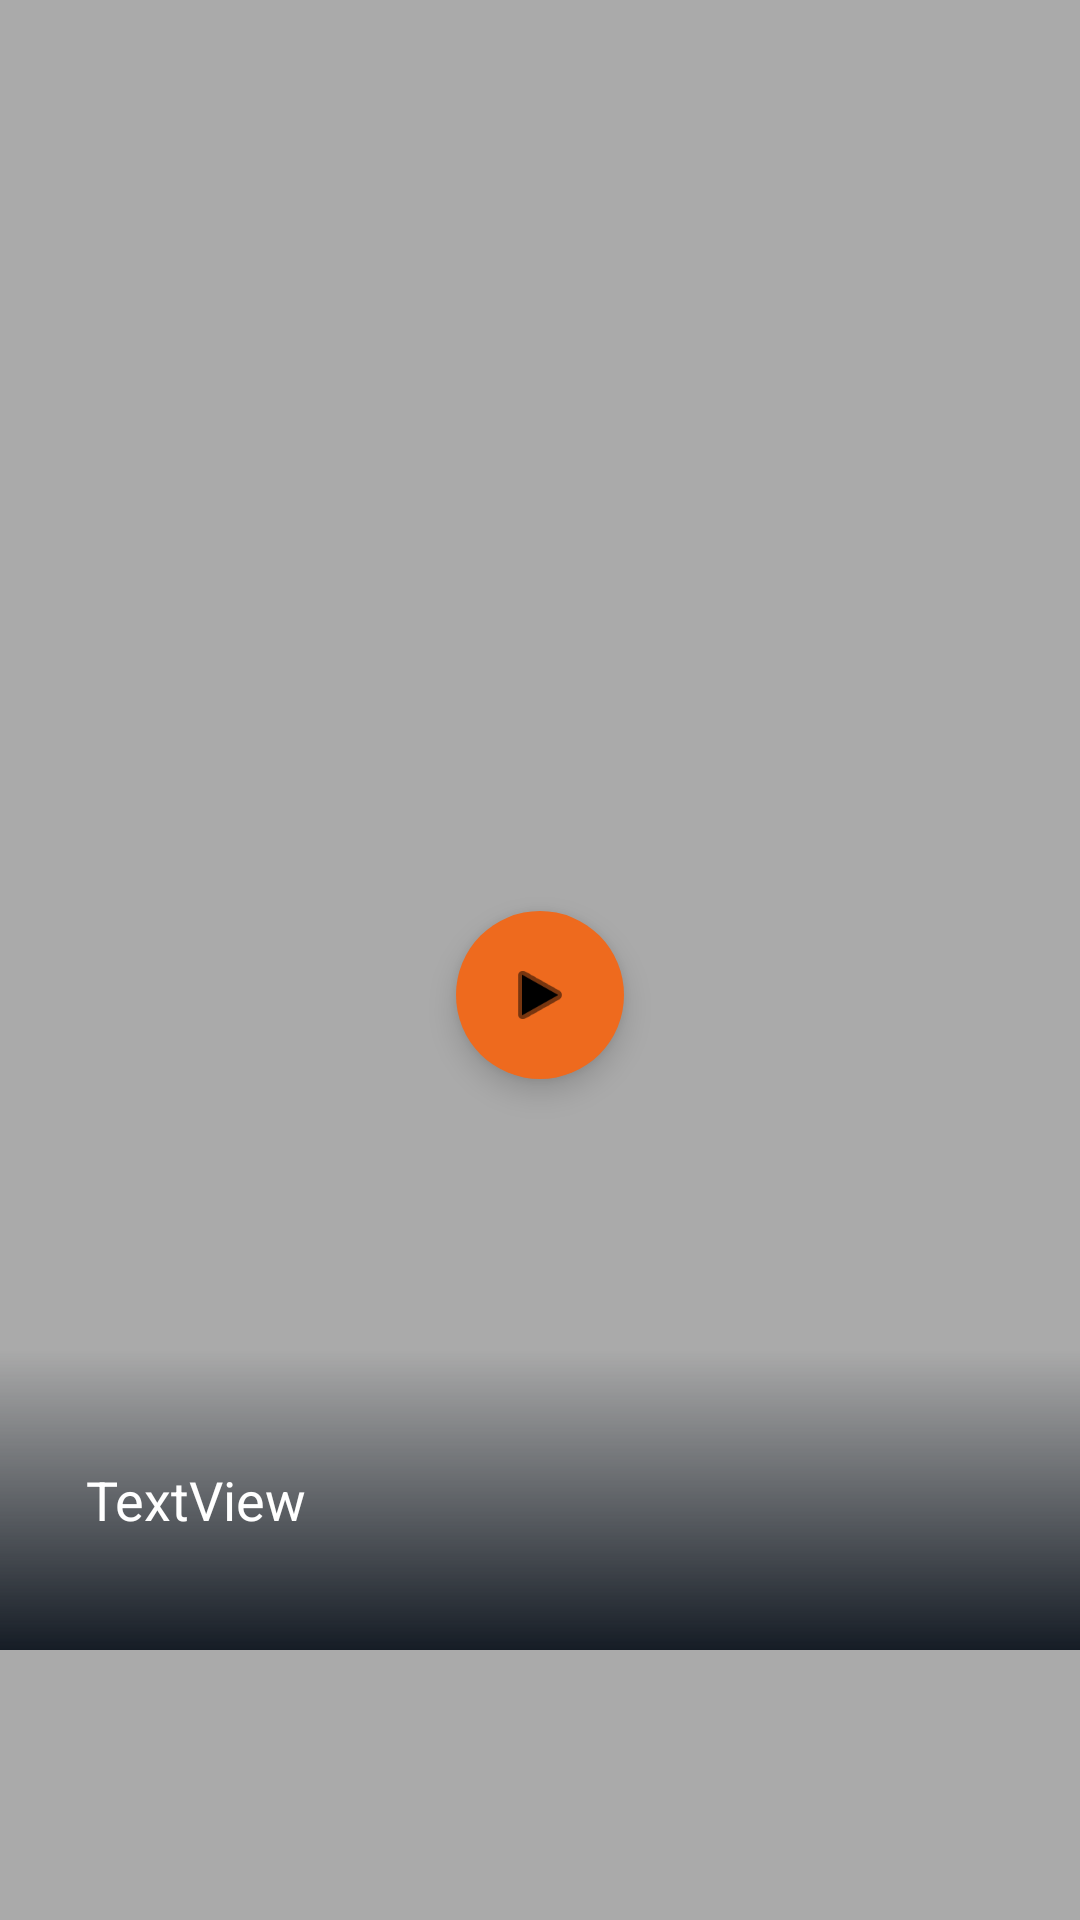

Here is an Android app screen rendered from its layout file. Give the layout XML and the strings, colors and styles it references.
<!-- AndroidManifest.xml: application theme AppTheme -->
<!-- res/layout/slide_item.xml -->
<?xml version="1.0" encoding="utf-8"?>
<androidx.constraintlayout.widget.ConstraintLayout
    xmlns:android="http://schemas.android.com/apk/res/android"
    xmlns:app="http://schemas.android.com/apk/res-auto"
    xmlns:tools="http://schemas.android.com/tools"
    android:layout_width="match_parent"
    android:layout_height="match_parent">

    <ImageView
        android:id="@+id/slide_img"
        android:layout_width="match_parent"
        android:layout_height="match_parent"
        android:scaleType="centerCrop"
        app:layout_constraintBottom_toBottomOf="parent"
        app:layout_constraintEnd_toEndOf="parent"
        app:layout_constraintHorizontal_bias="0.0"
        app:layout_constraintStart_toStartOf="parent"
        app:layout_constraintTop_toTopOf="parent"
        app:layout_constraintVertical_bias="0.0"
        android:background="@android:color/darker_gray" />

    <com.google.android.material.floatingactionbutton.FloatingActionButton
        android:id="@+id/floatingActionButton"
        android:layout_width="wrap_content"
        android:layout_height="wrap_content"
        android:clickable="true"
        app:borderWidth="0dp"
        android:backgroundTint="@color/secondary"
        app:layout_constraintBottom_toBottomOf="parent"
        app:layout_constraintEnd_toEndOf="parent"
        app:layout_constraintStart_toStartOf="parent"
        app:layout_constraintTop_toTopOf="@+id/slide_img"
        app:layout_constraintVertical_bias="0.52"
        android:src="@android:drawable/ic_media_play" />

    <ImageView
        android:id="@+id/imageView4"
        android:layout_width="0dp"
        android:layout_height="100dp"
        app:layout_constraintBottom_toBottomOf="parent"
        app:layout_constraintEnd_toEndOf="parent"
        app:layout_constraintStart_toStartOf="parent"
        app:layout_constraintTop_toBottomOf="@+id/floatingActionButton"
        android:src="@drawable/bg_gradient_banner" />

    <TextView
        android:id="@+id/slide_title"
        android:textColor="@android:color/white"
        android:textSize="18sp"
        android:layout_width="wrap_content"
        android:layout_height="wrap_content"
        android:text="TextView"
        app:layout_constraintBottom_toBottomOf="@+id/slide_img"
        app:layout_constraintEnd_toEndOf="parent"
        app:layout_constraintHorizontal_bias="0.1"
        app:layout_constraintStart_toStartOf="parent"
        app:layout_constraintTop_toBottomOf="@+id/floatingActionButton" />


</androidx.constraintlayout.widget.ConstraintLayout>
<!-- resources referenced by this layout -->
<resources>
  <color name="secondary">#EE6A1E</color>
  <!-- drawable bg_gradient_banner (drawable) -->
  <?xml version="1.0" encoding="utf-8"?>
  <shape xmlns:android="http://schemas.android.com/apk/res/android">
  
      <gradient android:startColor="@color/background" android:angle="90" />
  
  
  </shape>
  <style name="AppTheme" parent="Theme.MaterialComponents.Light.NoActionBar">
          
          <item name="colorPrimary">@color/secondary</item>
          <item name="colorPrimaryDark">@color/background</item>
          <item name="colorAccent">@color/secondary</item>
      </style>
  <color name="background">#151c25</color>
</resources>
